Run: headless pygame with SDL's dummy video driver; simulated clock (each Clock.tick advances the game by its frame time, no real sleeping); random seed 0; keys injected as events and as key.get_pressed() state; mouse plan: one left click at the window centre at the start of phase 2, then a move to the lower-right quarter at the start of phase 3.
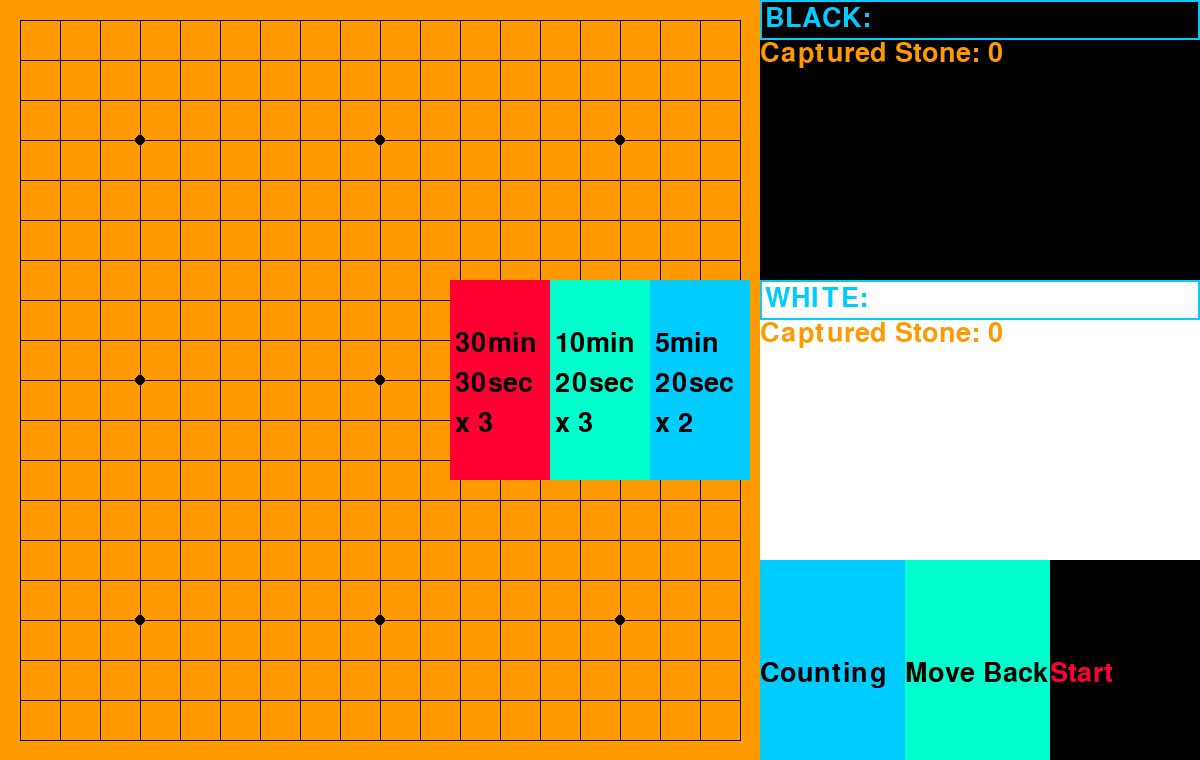
Frame 1 of 4 · flips 1–60 · no input
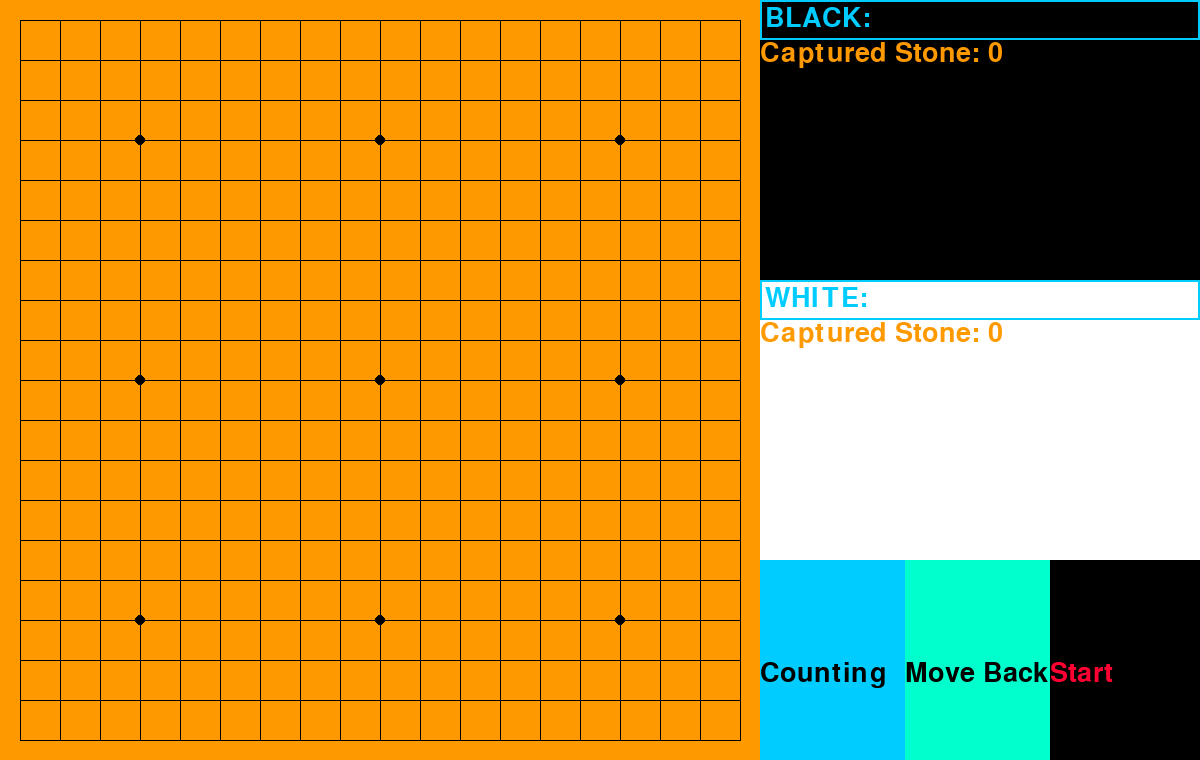
Frame 2 of 4 · flips 61–180 · clicked the window centre · tapped SPACE, RETURN · held RIGHT (→), D
Frame 3 of 4 · flips 181–300 · moved the mouse to the lower-right quarter · held DOWN (↓), S · screen unchanged from frame 2, image omitted
Frame 4 of 4 · flips 301–420 · held LEFT (←), A, UP (↑), W · screen unchanged from frame 3, image omitted

The pygame program that drew these frames:

import pygame
# 클래스/함수 정의
# 텍스트 입력창 클래스
class InputBox:
    def __init__(self, x, y, w, h, text=''):
        self.rect = pygame.Rect(x, y, w, h)
        self.color = COLOR_INACTIVE
        self.text = text
        self.txt_surface = FONT.render(text, True, self.color)
        self.active = False

    def handle_event(self, event):
        if event.type == pygame.MOUSEBUTTONDOWN:
            # If the user clicked on the input_box rect.
            if self.rect.collidepoint(event.pos):
                # Toggle the active variable.
                self.active = not self.active
            else:
                self.active = False
            # Change the current color of the input box.
            self.color = COLOR_ACTIVE if self.active else COLOR_INACTIVE
        if event.type == pygame.KEYDOWN:
            if self.active:
                if event.key == pygame.K_RETURN:
                    print(self.text)
                    self.text = ''
                elif event.key == pygame.K_BACKSPACE:
                    self.text = self.text[:-1]
                else:
                    self.text += event.unicode
                # Re-render the text.
                self.txt_surface = FONT.render(self.text, True, self.color)

    def draw(self, screen):
        # Blit the text.
        screen.blit(self.txt_surface, (self.rect.x+5, self.rect.y+5))
        # Blit the rect.
        pygame.draw.rect(screen, self.color, self.rect, 2)

# 제한시간 선택 박스 클래스
class TS:
    def __init__(self, min, sec, time, color):
        self.min = min
        self.sec = sec
        self.time = time
        self.color = color

    def TS_draw(self, pos):
        TS_txt1 = FONT.render('{}min'.format(self.min), True, BLACK)
        TS_txt2 = FONT.render('{}sec'.format(self.sec), True, BLACK)
        TS_txt3 = FONT.render('x {}'.format(self.time), True, BLACK)
        self.rect = pygame.Rect(0,0,100,200)
        self.rect.center = pos
        pygame.draw.rect(screen, self.color, self.rect)
        screen.blit(TS_txt1, (pos[0]-50+5, pos[1]-50))
        screen.blit(TS_txt2, (pos[0]-50+5, pos[1]-50+40))
        screen.blit(TS_txt3, (pos[0]-50+5, pos[1]-50+80))

    def time_select(self):
        return (self.min, self.sec, self.time)

# 버튼 클래스
class Button:
    def __init__(self, x, y, w, h, text_color, color, text=''):
        self.rect = pygame.Rect(x,y,w,h)
        self.text = text
        self.text_color = text_color
        self.color = color
    
    def draw(self):
        pygame.draw.rect(screen, self.color, self.rect)
        text = FONT.render(self.text, True, self.text_color)
        screen.blit(text, (self.rect.x, self.rect.y+BUTTON_HEIGHT/2))
    
    def collidepoint(self, pos):
        if self.rect.collidepoint(pos):
            return True


# 시작 화면
def draw_start_screen():
    global buttons
    # 바둑판 그리기
    pygame.draw.rect(screen, BROWN, [0,0,BOARD_SIZE,BOARD_SIZE])
    for y in range(19):
        pygame.draw.line(screen, BLACK, (GAP,y*CELL_SIZE+GAP), (BOARD_SIZE+GAP-CELL_SIZE, y*CELL_SIZE+GAP))
    for x in range(19):
        pygame.draw.line(screen, BLACK, (x*CELL_SIZE + GAP, GAP), (x*CELL_SIZE+GAP, BOARD_SIZE+GAP-CELL_SIZE))
    for x in [3,9,15]:
        for y in [3,9,15]:
            pygame.draw.circle(screen, BLACK, (x*CELL_SIZE + GAP,y*CELL_SIZE+GAP), 5)
    # 대국자 정보 
    pygame.draw.rect(screen, BLACK, [BOARD_SIZE, 0, PLAYER_WIDTH, INFO_HEIGHT])
    pygame.draw.rect(screen, WHITE, [BOARD_SIZE, INFO_HEIGHT, PLAYER_WIDTH, INFO_HEIGHT])
    text = FONT.render('Captured Stone: {0}'.format(CAPTURED), True, BROWN)
    screen.blit(text, (BOARD_SIZE, PLAYER_HEIGHT))
    screen.blit(text, (BOARD_SIZE, INFO_HEIGHT + PLAYER_HEIGHT))
    for i in inputbox:
        i.draw(screen)
    if START == 0:
        if ts == False:
            TS1.TS_draw((screen_width/2 - 100, screen_height/2))
            TS2.TS_draw((screen_width/2, screen_height/2))
            TS3.TS_draw((screen_width/2 + 100, screen_height/2))
        for button in buttons:
            button.draw()
    else:
        if start in buttons:
            buttons.pop()
        if giveup not in buttons:
            buttons.append(giveup)
        for button in buttons:
            button.draw()

# 격자점에 사각형 그리기
def draw_grid():
    for x in range(19):
        for y in range(19):
            center_x = GAP + x*CELL_SIZE
            center_y = GAP + y*CELL_SIZE
            grid_rect = pygame.Rect(0,0,30,30)
            grid_rect.center = (center_x, center_y)
            grid_rects.append(grid_rect)
            # pygame.draw.rect(screen, BLACK, grid_rect)

# timer class
class Timer:
    def __init__(self, min, sec, over_sec, chance, pos, color, clock_color):
        self.min = min
        self.sec = sec
        self.o_sec = over_sec
        self.chance = chance
        self.color = color
        self.clk_color = clock_color
        self.pos = pos
        self.time_txt = FONT.render('{0}:{1}'.format(self.min, int(self.sec)), True, self.clk_color)

    def time_running(self):
        global running, players, START
        start_time = pygame.time.get_ticks()
        time_run = True
        while time_run:
            elapsed_sec = (pygame.time.get_ticks()-start_time)/1000
            curr_sec = self.sec - elapsed_sec
            if self.min <= 0 and curr_sec <= 0:
                self.over_counting = True
                self.sec = self.o_sec
                start_time = pygame.time.get_ticks()
                self.min = 0
                continue
            elif curr_sec <= 0:
                self.min -= 1
                start_time = pygame.time.get_ticks()
                self.sec = 60
            if self.over_counting:
                if self.chance == 0:
                    if TOTAL_NUM%2 == 1:
                        result_txt = FONT.render("White Time Over! Black Wins!!", True, BLACK, BLUE)
                        rect = result_txt.get_rect(center=(screen_width/2,screen_height/2))
                    else:
                        result_txt = FONT.render("Black Time Over! White Wins", True, WHITE, BLUE)
                        rect = result_txt.get_rect(center=(screen_width/2,screen_height/2))
                    screen.blit(result_txt, rect)
                    running = False
                    START = 0
                    break
                self.sec = self.o_sec
                if curr_sec <= 0.001:
                    self.chance -= 1
                    start_time = pygame.time.get_ticks()
            for event in pygame.event.get():
                if event.type == pygame.QUIT:
                    running = False
                    break
                if event.type == pygame.MOUSEBUTTONDOWN:
                    if giveup.collidepoint(event.pos):
                        self.sec = curr_sec
                        time_run = False
                        if TOTAL_NUM%2 == 1:
                            result_txt = FONT.render("Black Wins Without Counting!!", True, BLACK, BLUE)
                            rect = result_txt.get_rect(center=(screen_width/2,screen_height/2))
                        else:
                            result_txt = FONT.render("White Wins Without Counting!!", True, WHITE, BLUE)
                            rect = result_txt.get_rect(center=(screen_width/2,screen_height/2))
                        screen.blit(result_txt, rect)
                        running = False
                        break
                    for grid_rect in grid_rects:
                        if grid_rect.collidepoint(event.pos):
                            pos = grid_rect.center
                            x = (pos[0] - GAP)/CELL_SIZE
                            y = (pos[1] - GAP)/CELL_SIZE
                            # print(x,y) # 좌표값 입력 제대로 되는지 체크
                            if map[int(y)][int(x)] == 0:
                                # print(map[int(y)][int(x)])
                                self.placement(x, y, pos)
                                # print(map[int(y)][int(x)]) # 착수가 제대로 이루어 졌는지 체크
                                self.sec = curr_sec
                                time_run = False
                            break
                if time_run == False:
                    break
            if running == False:
                START = 0
                break
            if self.over_counting:
                self.time_txt = FONT.render('{0}:{1}   {2}times'.format(self.min, int(curr_sec), self.chance), True, self.clk_color)
            else:
                self.time_txt = FONT.render('{0}:{1}'.format(self.min, int(curr_sec)), True, self.clk_color)
            draw_start_screen()
            draw_grid()
            for player in players:
                screen.blit(player.time_txt, (player.pos))
                for position in player.stones:
                    pygame.draw.circle(screen, player.color, position, 15)
            pygame.display.update() 

# 흑/백 사용자 클래스
class Player(Timer):
    def __init__(self, min, sec, over_sec, chance, pos, num, color, clock_color):
        super().__init__(min, sec, over_sec, chance, pos, color, clock_color)
        self.stones = []
        self.num = num
        self.over_counting = None

    def turn(self):
        self.time_running()
        
    def placement(self, x, y, pos):
        global TOTAL_NUM, map
        map[int(y)][int(x)] = self.num
        self.stones.append(pos)
        TOTAL_NUM += 1
        print(map)
        
# pygame 초기화
pygame.init()

# 화면 크기 설정
screen_width = 1200
screen_height = 760
screen = pygame.display.set_mode((screen_width, screen_height))

# 게임 이름
pygame.display.set_caption('바둑')

# 전역 변수 설정
# color
BLUE = (0,204,255)
BLACK = (0,0,0)
WHITE = (255,255,255)
BROWN = (255,153,0)
RED = (255,0,51)
MINT = (0,255,204)

# time select
ts = False
TS1 = TS(30,30,3,RED)
TS2 = TS(10,20,3,MINT)
TS3 = TS(5,20,2,BLUE)
ts_lst = [TS1, TS2, TS3]

# board
GAP = 20
CELL_SIZE = 40
BOARD_SIZE = 760

# button size
INFO_HEIGHT = 280
PLAYER_WIDTH = 440
PLAYER_HEIGHT = 40
BUTTON_WIDTH = 145
BUTTON_HEIGHT = 200
GIVEUP_WIDTH = 150

# inputbox color
COLOR_INACTIVE = BLUE
COLOR_ACTIVE = MINT
FONT = pygame.font.Font(None, 40)

# 사석
CAPTURED = 0

# 시작할때 변수. 시작 전 = 0, 시작 후 = 1
START = 0

# 총 수순
TOTAL_NUM = 0

# 바둑판 데이터
map = [[0 for i in range(19)] for j in range(19)]
grid_rects=[]

# 대국자 정보 입력창
p1 = InputBox(BOARD_SIZE, 0, PLAYER_WIDTH, PLAYER_HEIGHT, 'BLACK: ')
p2 = InputBox(BOARD_SIZE, INFO_HEIGHT, PLAYER_WIDTH, PLAYER_HEIGHT, 'WHITE: ')
inputbox = [p1,p2]

# 계가/무르기/시작,기권 버튼 생성
counting = Button(BOARD_SIZE, screen_height-BUTTON_HEIGHT, BUTTON_WIDTH, BUTTON_HEIGHT, BLACK, BLUE, 'Counting')
move_back = Button(BOARD_SIZE+BUTTON_WIDTH, screen_height-BUTTON_HEIGHT, BUTTON_WIDTH, BUTTON_HEIGHT, BLACK, MINT, 'Move Back')
start = Button(screen_width-GIVEUP_WIDTH, screen_height-BUTTON_HEIGHT, GIVEUP_WIDTH, BUTTON_HEIGHT, RED, BLACK, 'Start')
giveup = Button(screen_width-GIVEUP_WIDTH, screen_height-BUTTON_HEIGHT, GIVEUP_WIDTH, BUTTON_HEIGHT, RED, BLACK, 'Give Up')
buttons = [counting, move_back, start]

# 이벤트 루프
running = True
while running:
    for event in pygame.event.get():
        if event.type == pygame.QUIT:
            running = False
        for i in inputbox:
            if START == 0:
                i.handle_event(event)
        if event.type == pygame.MOUSEBUTTONDOWN:
            if START == 0:
                for tsBox in ts_lst:
                    if tsBox.rect.collidepoint(event.pos):
                        sel = tsBox.time_select()
                        black = Player(sel[0],0, sel[1], sel[2], (BOARD_SIZE,PLAYER_HEIGHT+40), 1, BLACK, WHITE)
                        white = Player(sel[0],0, sel[1], sel[2], (BOARD_SIZE,INFO_HEIGHT+PLAYER_HEIGHT+40), 2, WHITE, BLACK)
                        players =[black, white]
                        ts = True
                if start.collidepoint(event.pos):
                    if ts:
                        START = 1

    draw_start_screen()
    while START == 1:
        black.turn()
        # print('a') # 턴이 잘 넘어가는지 확인.
        white.turn()

    pygame.display.update()

#pygame 종료
pygame.time.delay(2000)
pygame.quit()
